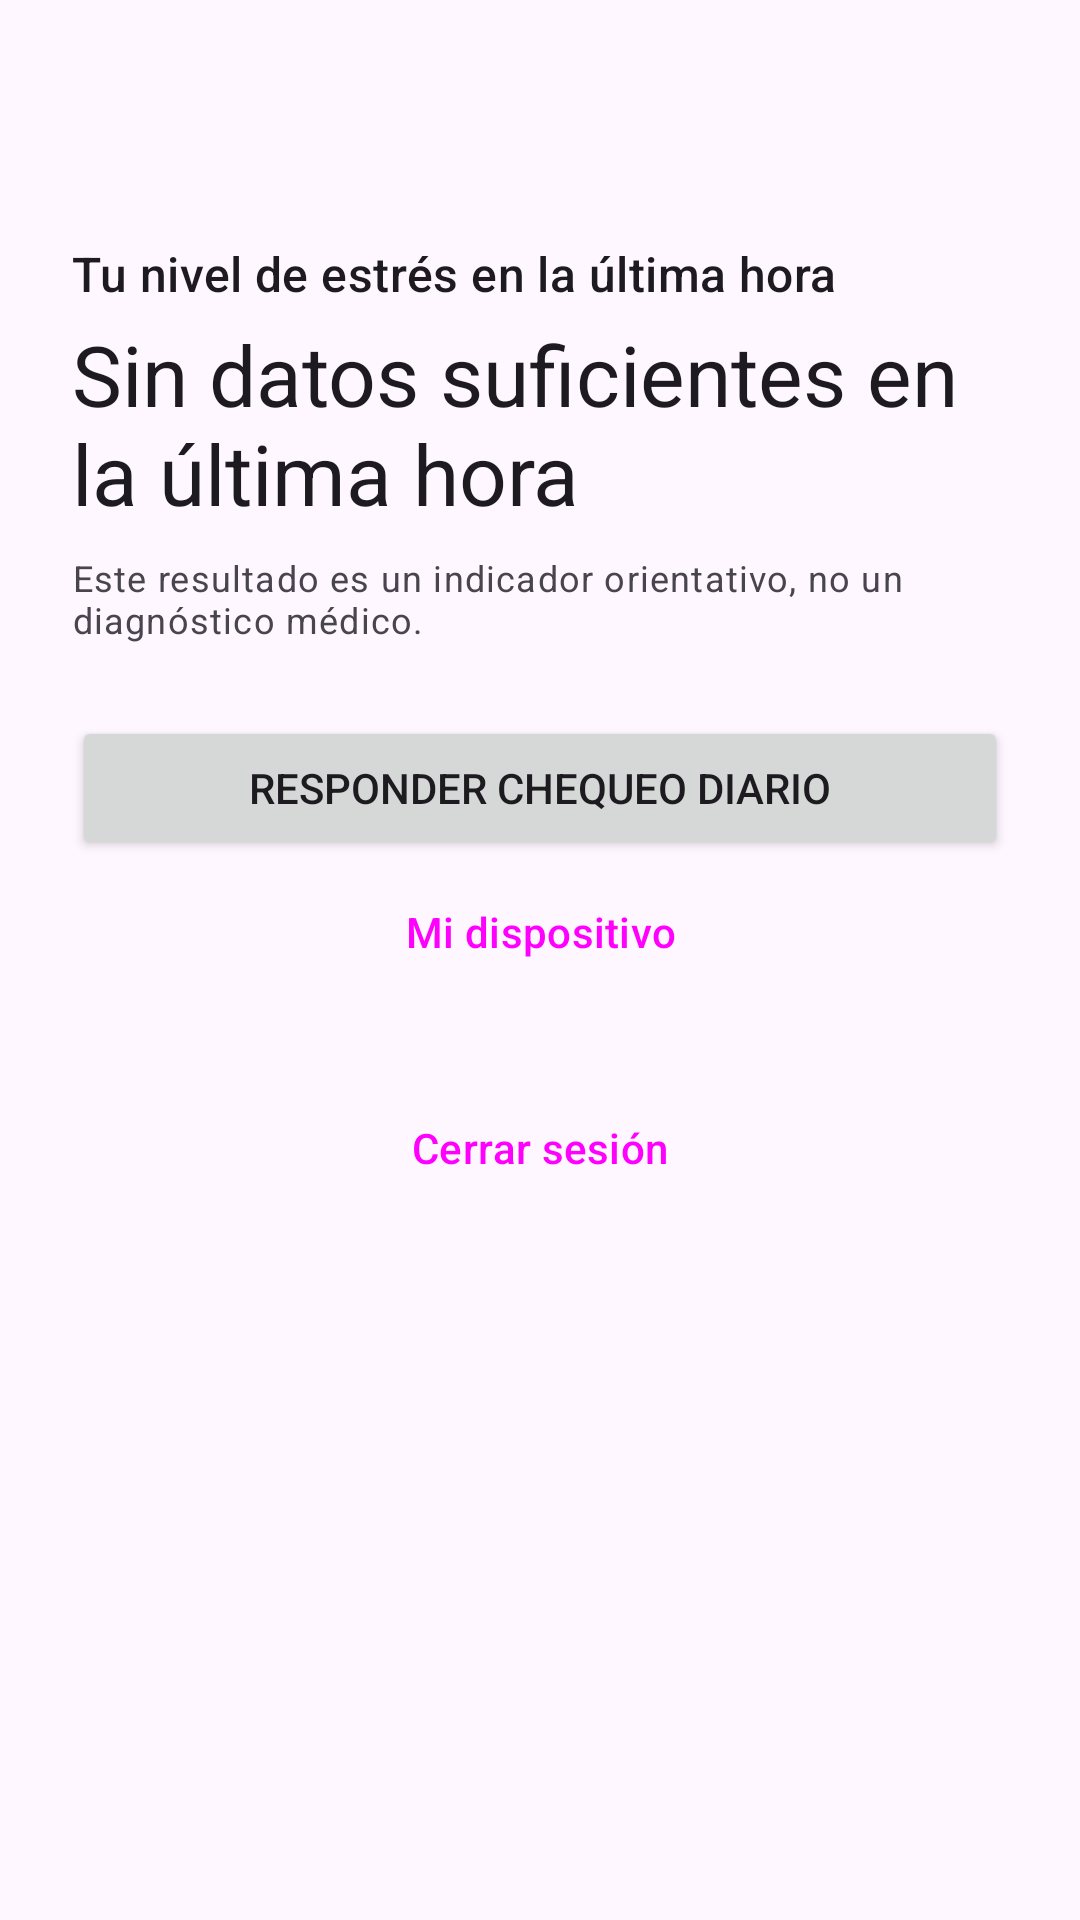

Write the Android layout XML for this screen, with the resource values it uses.
<!-- AndroidManifest.xml: application theme Theme.GestionEstres -->
<!-- res/layout/activity_inicio.xml -->
<?xml version="1.0" encoding="utf-8"?>
<ScrollView xmlns:android="http://schemas.android.com/apk/res/android"
    android:fitsSystemWindows="true"
    android:layout_width="match_parent"
    android:layout_height="match_parent">

    <LinearLayout
        android:layout_width="match_parent"
        android:layout_height="wrap_content"
        android:orientation="vertical"
        android:padding="24dp">

        <TextView
            android:id="@+id/textoSaludo"
            android:layout_width="wrap_content"
            android:layout_height="wrap_content"
            android:textAppearance="?attr/textAppearanceHeadlineSmall" />

        <TextView
            android:id="@+id/textoRolSst"
            android:layout_width="match_parent"
            android:layout_height="wrap_content"
            android:layout_marginTop="16dp"
            android:text="@string/rol_sst"
            android:visibility="gone" />

        <LinearLayout
            android:id="@+id/panelTrabajador"
            android:layout_width="match_parent"
            android:layout_height="wrap_content"
            android:orientation="vertical">

            
            <Button
                android:id="@+id/botonVincular"
                android:layout_width="match_parent"
                android:layout_height="wrap_content"
                android:layout_marginTop="16dp"
                android:text="@string/boton_vincular"
                android:visibility="gone" />

            <TextView
                android:layout_width="wrap_content"
                android:layout_height="wrap_content"
                android:layout_marginTop="24dp"
                android:text="@string/nivel_titulo"
                android:textAppearance="?attr/textAppearanceTitleMedium" />

            <TextView
                android:id="@+id/textoNivel"
                android:layout_width="wrap_content"
                android:layout_height="wrap_content"
                android:layout_marginTop="4dp"
                android:text="@string/nivel_sin_datos"
                android:textAppearance="?attr/textAppearanceHeadlineMedium" />

            <TextView
                android:id="@+id/textoParcial"
                android:layout_width="match_parent"
                android:layout_height="wrap_content"
                android:text="@string/nivel_parcial"
                android:visibility="gone" />

            
            <TextView
                android:layout_width="match_parent"
                android:layout_height="wrap_content"
                android:layout_marginTop="8dp"
                android:text="@string/aviso_no_diagnostico"
                android:textAppearance="?attr/textAppearanceBodySmall" />

            
            <TextView
                android:id="@+id/textoLineaBase"
                android:layout_width="match_parent"
                android:layout_height="wrap_content"
                android:layout_marginTop="16dp"
                android:visibility="gone" />

            <Button
                android:id="@+id/botonChequeo"
                android:layout_width="match_parent"
                android:layout_height="wrap_content"
                android:layout_marginTop="24dp"
                android:text="@string/boton_chequeo" />

            <Button
                android:id="@+id/botonMiDispositivo"
                style="@style/Widget.Material3.Button.OutlinedButton"
                android:layout_width="match_parent"
                android:layout_height="wrap_content"
                android:text="@string/boton_mi_dispositivo" />
        </LinearLayout>

        <Button
            android:id="@+id/botonCerrarSesion"
            style="@style/Widget.Material3.Button.TextButton"
            android:layout_width="match_parent"
            android:layout_height="wrap_content"
            android:layout_marginTop="24dp"
            android:text="@string/boton_cerrar_sesion" />
    </LinearLayout>
</ScrollView>
<!-- resources referenced by this layout -->
<resources>
  <string name="aviso_no_diagnostico">Este resultado es un indicador orientativo, no un diagnóstico médico.</string>
  <string name="boton_cerrar_sesion">Cerrar sesión</string>
  <string name="boton_chequeo">Responder chequeo diario</string>
  <string name="boton_mi_dispositivo">Mi dispositivo</string>
  <string name="boton_vincular">Vincular dispositivo</string>
  <string name="nivel_parcial">Medición parcial: falta una de las fuentes de datos.</string>
  <string name="nivel_sin_datos">Sin datos suficientes en la última hora</string>
  <string name="nivel_titulo">Tu nivel de estrés en la última hora</string>
  <string name="rol_sst">Su rol es SST/Talento Humano. Los reportes agregados y anónimos por área se desarrollan en HU010.</string>
  <style name="Theme.GestionEstres" parent="Theme.Material3.DayNight.NoActionBar">
          <item name="colorPrimary">@color/primario</item>
          <item name="colorOnPrimary">@android:color/white</item>
      </style>
  <color name="primario">#1F5F8B</color>
</resources>
